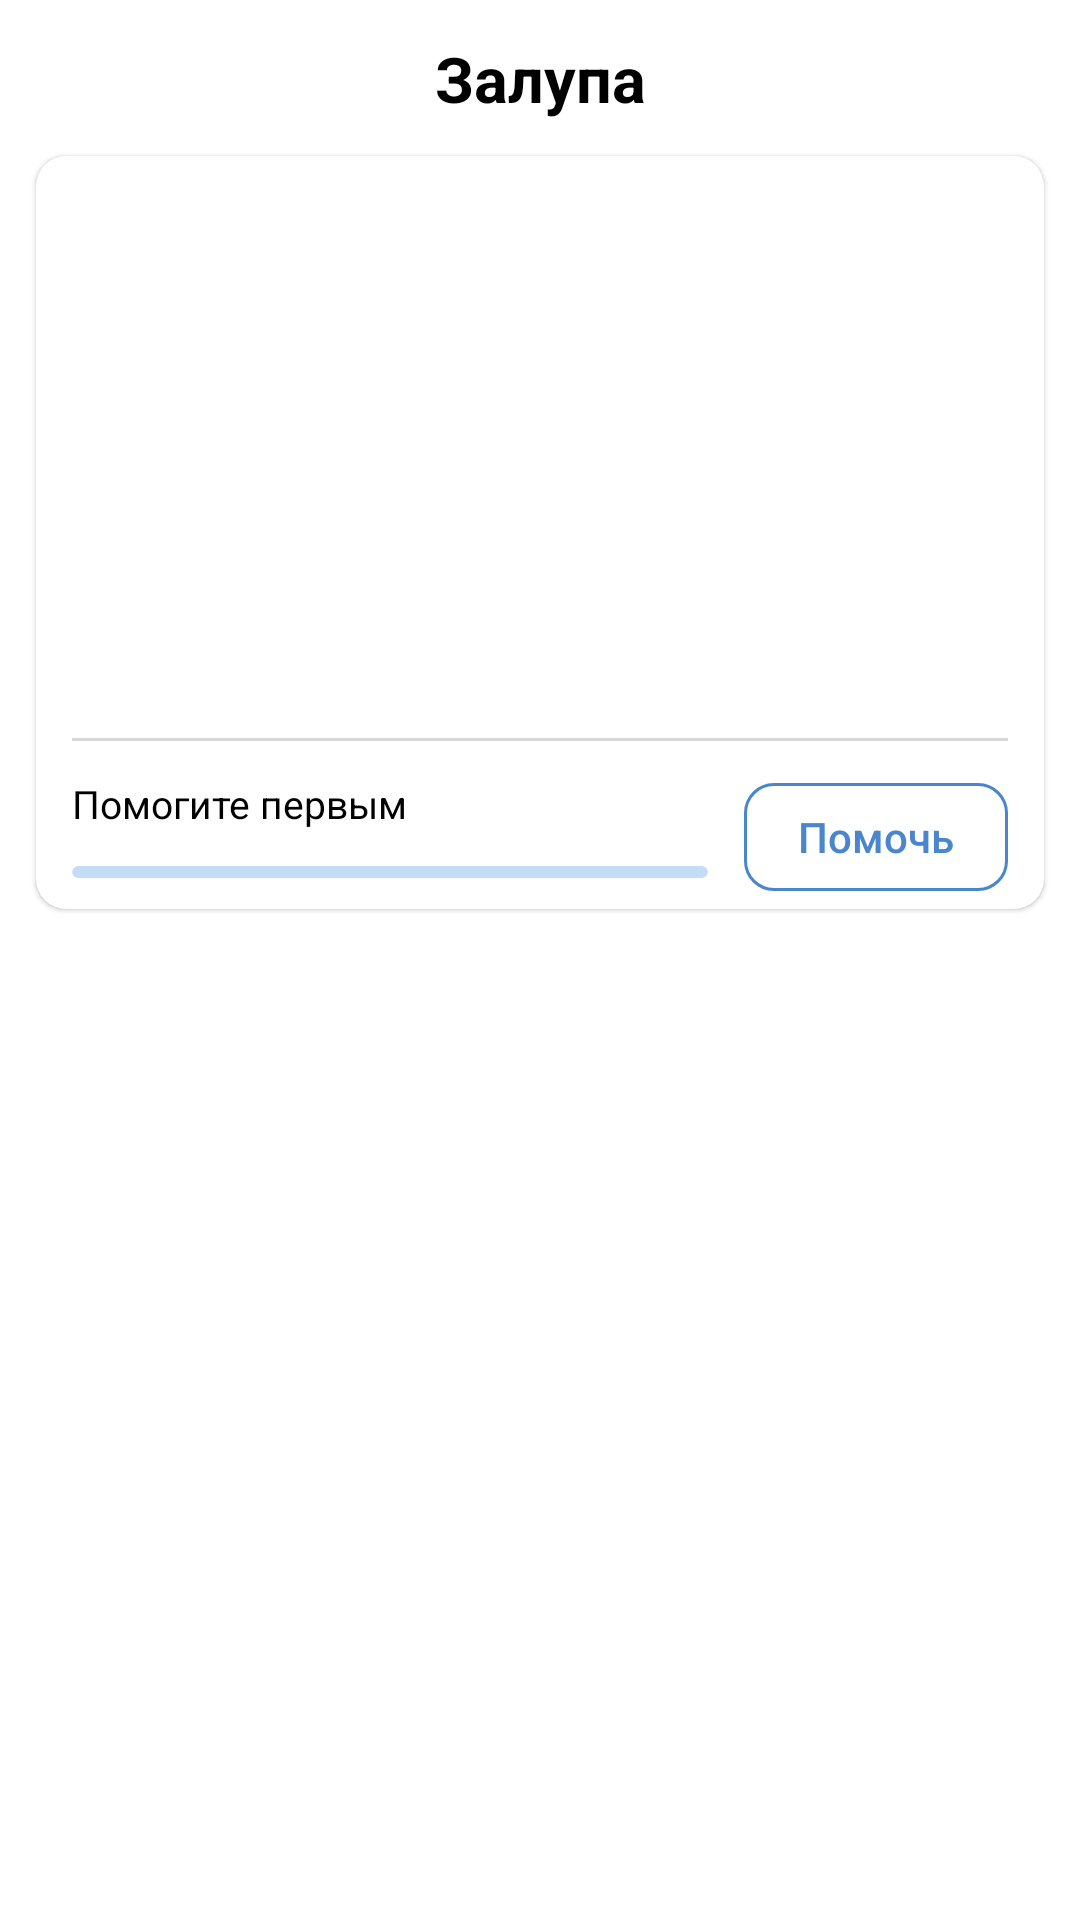

Reconstruct the res/layout file that produces this screen, plus the resources it refers to.
<!-- AndroidManifest.xml: application theme AppTheme -->
<!-- res/layout/fragment_feed_snippet.xml -->
<?xml version="1.0" encoding="utf-8"?>
<LinearLayout xmlns:android="http://schemas.android.com/apk/res/android"
    xmlns:app="http://schemas.android.com/apk/res-auto"
    xmlns:tools="http://schemas.android.com/tools"
    android:layout_width="match_parent"
    android:layout_height="match_parent"
    android:orientation="vertical">

    <include
        layout="@layout/layout_toolbar"
        android:layout_width="match_parent"
        android:layout_height="52dp"
        android:elevation="8dp"
        app:elevation="8dp" />

    <androidx.cardview.widget.CardView
        android:layout_width="match_parent"
        android:layout_height="wrap_content"
        android:layout_marginStart="12dp"
        android:layout_marginEnd="12dp"
        app:cardCornerRadius="10dp"
        app:cardElevation="1dp">

        <androidx.constraintlayout.widget.ConstraintLayout
            android:id="@+id/snippetContainer"
            android:layout_width="match_parent"
            android:layout_height="wrap_content"
            android:background="?selectableItemBackground"
            android:clickable="true"
            android:focusable="true">

            <ImageView
                android:id="@+id/paymentImage"
                android:layout_width="match_parent"
                android:layout_height="140dp"
                android:scaleType="centerCrop"
                app:layout_constraintTop_toTopOf="parent"
                tools:src="@drawable/ic_image" />

            <TextView
                android:id="@+id/paymentName"
                android:layout_width="match_parent"
                android:layout_height="wrap_content"
                android:paddingStart="12dp"
                android:paddingTop="8dp"
                android:paddingEnd="12dp"
                android:textColor="@color/colorBlack"
                android:textSize="15sp"
                android:textStyle="bold"
                app:layout_constraintTop_toBottomOf="@id/paymentImage"
                tools:text="Помаем помогаем помогаем" />

            <TextView
                android:id="@+id/paymentInfo"
                android:layout_width="match_parent"
                android:layout_height="wrap_content"
                android:paddingStart="12dp"
                android:paddingEnd="12dp"
                android:textColor="@color/lightText"
                android:textSize="13sp"
                app:layout_constraintTop_toBottomOf="@id/paymentName"
                tools:text="Помаем помогаем помогаем" />

            <View
                android:id="@+id/divider"
                android:layout_width="match_parent"
                android:layout_height="1dp"
                android:layout_marginStart="12dp"
                android:layout_marginTop="8dp"
                android:layout_marginEnd="12dp"
                android:background="@color/lightSeparator"
                app:layout_constraintTop_toBottomOf="@id/paymentInfo" />

            <TextView
                android:id="@+id/paymentStatus"
                android:layout_width="match_parent"
                android:layout_height="wrap_content"
                android:layout_marginTop="12dp"
                android:paddingStart="12dp"
                android:paddingEnd="12dp"
                android:text="Помогите первым"
                android:textColor="@color/colorBlack"
                android:textSize="13sp"
                app:layout_constraintTop_toBottomOf="@id/divider" />

            <androidx.cardview.widget.CardView
                android:id="@+id/progress"
                android:layout_width="0dp"
                android:layout_height="4dp"
                android:layout_marginStart="12dp"
                android:layout_marginTop="12dp"
                android:layout_marginEnd="12dp"
                app:cardBackgroundColor="@color/colorAccent30pc"
                app:cardCornerRadius="2dp"
                app:cardElevation="0dp"
                app:layout_constraintEnd_toStartOf="@id/helpBtn"
                app:layout_constraintStart_toStartOf="parent"
                app:layout_constraintTop_toBottomOf="@id/paymentStatus" />

            <androidx.cardview.widget.CardView
                android:id="@+id/progressIndicator"
                android:layout_width="1dp"
                android:layout_height="4dp"
                android:layout_marginStart="12dp"
                android:layout_marginTop="12dp"
                android:layout_marginEnd="12dp"
                android:visibility="gone"
                app:cardBackgroundColor="@color/colorAccent"
                app:cardCornerRadius="2dp"
                app:cardElevation="0dp"
                app:layout_constraintEnd_toStartOf="@id/helpBtn"
                app:layout_constraintHorizontal_bias="0"
                app:layout_constraintStart_toStartOf="parent"
                app:layout_constraintTop_toBottomOf="@id/paymentStatus"
                tools:visibility="visible" />

            <com.google.android.material.button.MaterialButton
                android:id="@+id/helpBtn"
                style="@style/Widget.MaterialComponents.Button.OutlinedButton"
                android:layout_width="wrap_content"
                android:layout_height="wrap_content"
                android:layout_gravity="bottom"
                android:layout_marginStart="12dp"
                android:layout_marginTop="8dp"
                android:layout_marginEnd="12dp"
                android:layout_marginBottom="24dp"
                android:letterSpacing="0"
                android:text="Помочь"
                android:textAllCaps="false"
                android:textColor="@color/button_color_state"
                app:cornerRadius="10dp"
                app:layout_constraintEnd_toEndOf="parent"
                app:layout_constraintTop_toBottomOf="@id/divider"
                app:strokeColor="@color/button_color_state" />


        </androidx.constraintlayout.widget.ConstraintLayout>

    </androidx.cardview.widget.CardView>


</LinearLayout>
<!-- res/layout/layout_toolbar.xml (included above) -->
<androidx.constraintlayout.widget.ConstraintLayout xmlns:android="http://schemas.android.com/apk/res/android"
    xmlns:app="http://schemas.android.com/apk/res-auto"
    xmlns:tools="http://schemas.android.com/tools"
    android:id="@+id/toolbar"
    android:layout_width="match_parent"
    android:layout_height="?actionBarSize">

    <ImageView
        android:id="@+id/backBtn"
        android:layout_width="wrap_content"
        android:layout_height="0dp"
        android:background="?selectableItemBackground"
        android:paddingStart="16dp"
        android:paddingEnd="16dp"
        android:src="@drawable/ic_left_arrow"
        android:visibility="invisible"
        app:layout_constraintBottom_toBottomOf="parent"
        app:layout_constraintStart_toStartOf="parent"
        app:layout_constraintTop_toTopOf="parent"
        app:tint="@color/lightHeader"
        tools:visibility="visible" />

    <TextView
        android:id="@+id/title"
        style="@style/TitleText"
        android:layout_width="0dp"
        android:layout_height="wrap_content"
        android:gravity="center"
        android:text="Залупа"
        app:layout_constraintBottom_toBottomOf="parent"
        app:layout_constraintEnd_toStartOf="@id/actionBtn"
        app:layout_constraintStart_toEndOf="@id/backBtn"
        app:layout_constraintTop_toTopOf="parent"
        tools:visibility="visible" />

    <ImageView
        android:id="@+id/actionBtn"
        android:layout_width="wrap_content"
        android:layout_height="0dp"
        android:background="?selectableItemBackground"
        android:paddingStart="16dp"
        android:paddingEnd="16dp"
        android:src="@drawable/ic_left_arrow"
        android:visibility="invisible"
        app:layout_constraintBottom_toBottomOf="parent"
        app:layout_constraintEnd_toEndOf="parent"
        app:layout_constraintTop_toTopOf="parent"
        app:tint="@color/lightHeader"
        tools:visibility="visible" />

</androidx.constraintlayout.widget.ConstraintLayout>
<!-- resources referenced by this layout -->
<resources>
  <color name="colorAccent">#3F8AE0</color>
  <color name="colorAccent30pc">#4D3F8AE0</color>
  <color name="colorBlack">#000</color>
  <color name="lightHeader">#3F8AE0</color>
  <color name="lightSeparator">#D7D8D9</color>
  <color name="lightText">#818C99</color>
  <style name="TitleText" parent="TextAppearance.AppCompat">
          <item name="android:textStyle">bold</item>
          <item name="android:textSize">21sp</item>
          <item name="android:textColor">@color/colorBlack</item>
      </style>
  <style name="AppTheme" parent="Theme.MaterialComponents.Light.NoActionBar">
          
          <item name="colorPrimary">@color/colorPrimary</item>
          <item name="colorPrimaryDark">@color/colorPrimaryDark</item>
          <item name="colorAccent">@color/colorAccent</item>
      </style>
  <color name="colorPrimary">#fff</color>
  <color name="colorPrimaryDark">#fff</color>
</resources>
